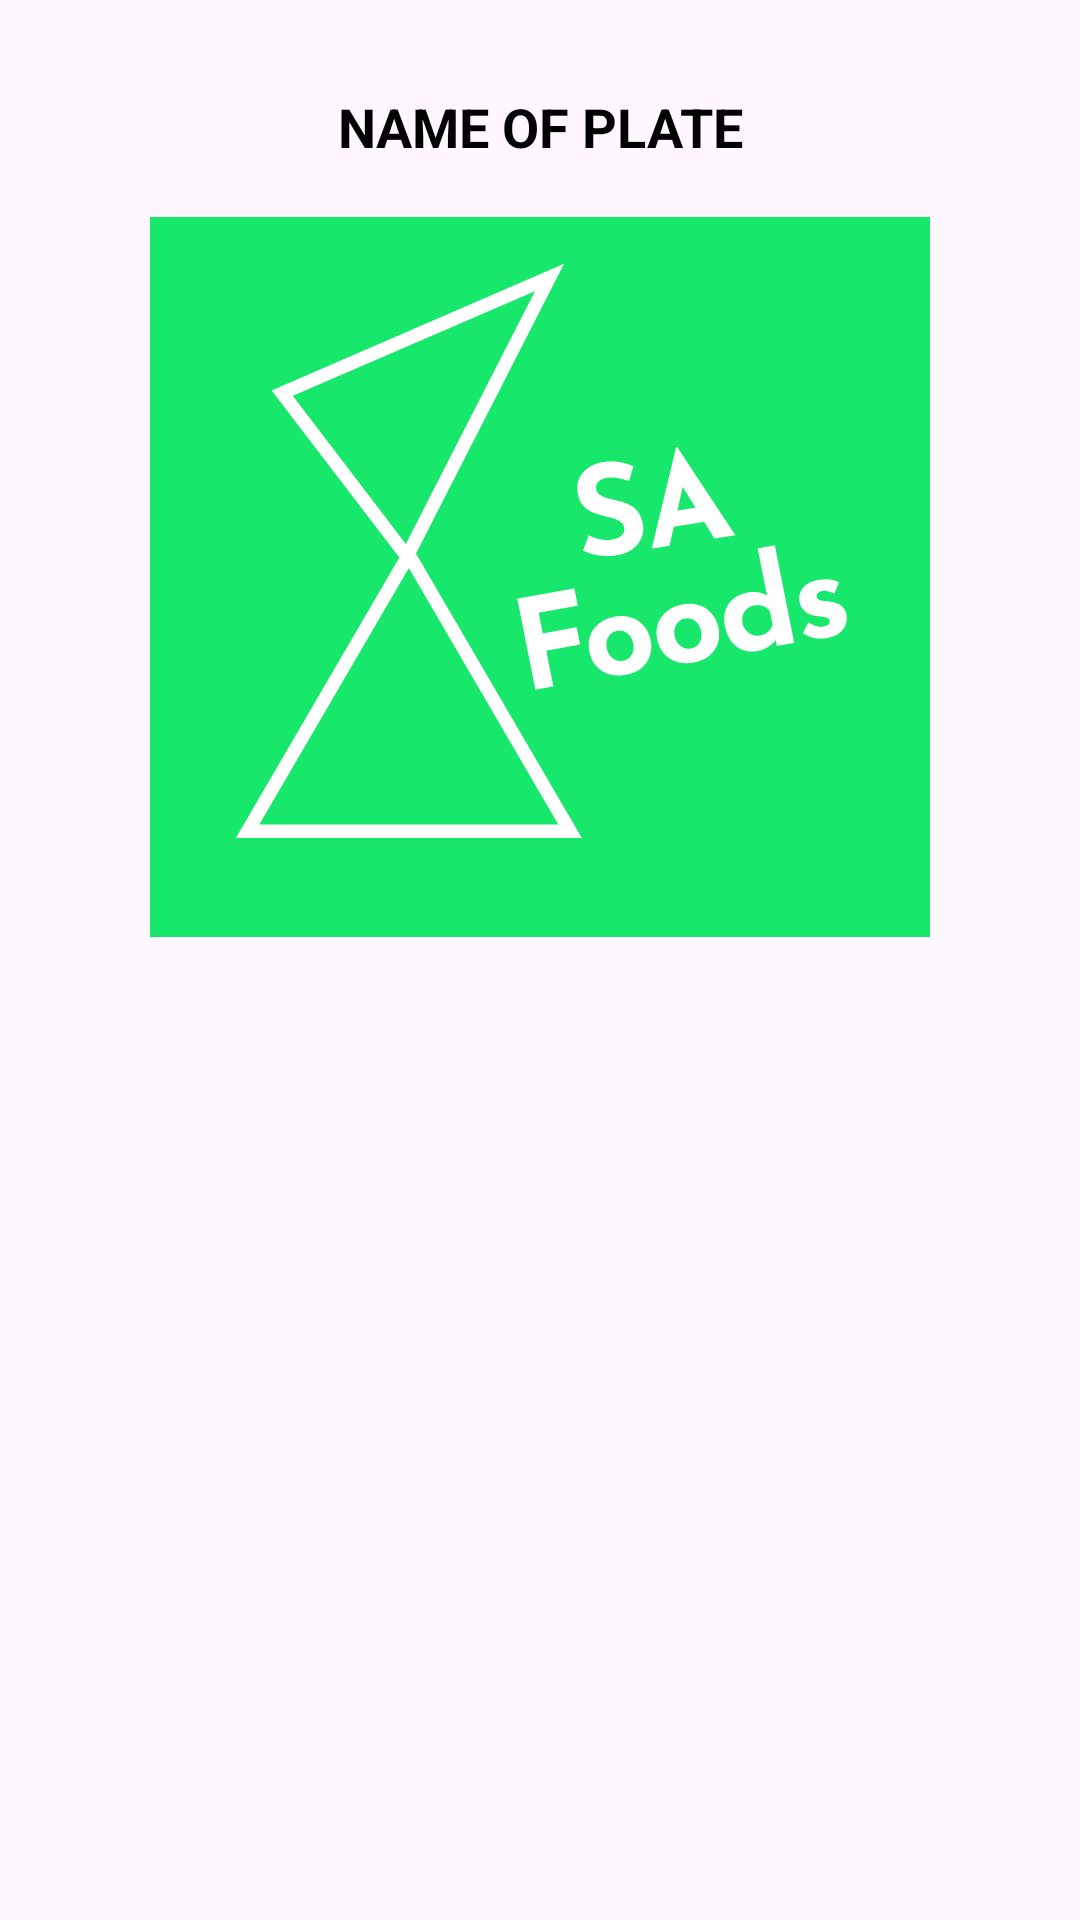

Write the Android layout XML for this screen, with the resource values it uses.
<!-- AndroidManifest.xml: application theme Theme.SaFoodAplication -->
<!-- res/layout/fragment_description_of_plate.xml -->
<?xml version="1.0" encoding="utf-8"?>
<androidx.constraintlayout.widget.ConstraintLayout xmlns:android="http://schemas.android.com/apk/res/android"
    xmlns:app="http://schemas.android.com/apk/res-auto"
    xmlns:tools="http://schemas.android.com/tools"
    android:layout_width="match_parent"
    android:layout_height="match_parent"
    tools:context=".lobyOwnerFragments.DescriptionOfPlateFragment">

    <TextView
        android:id="@+id/titleOfPlateSelected"
        android:layout_width="match_parent"
        android:layout_height="wrap_content"
        android:text="NAME OF PLATE"
        android:textSize="18sp"
        android:textColor="@color/primary_text"
        android:gravity="center"
        android:textStyle="bold"
        android:layout_marginTop="30dp"
        app:layout_constraintTop_toTopOf="parent"
        app:layout_constraintStart_toStartOf="parent"
        app:layout_constraintEnd_toEndOf="parent"/>

    <ImageView
        android:id="@+id/imageViewOfPlateSelected"
        android:layout_width="match_parent"
        android:layout_height="wrap_content"
        android:background="@color/backgraund_login"
        android:src="@drawable/ic_logo"
        android:layout_marginTop="18dp"
        android:layout_marginStart="50dp"
        android:layout_marginEnd="50dp"
        app:layout_constraintTop_toBottomOf="@+id/titleOfPlateSelected"
        app:layout_constraintEnd_toEndOf="parent"
        app:layout_constraintStart_toStartOf="parent"/>

</androidx.constraintlayout.widget.ConstraintLayout>
<!-- resources referenced by this layout -->
<resources>
  <color name="backgraund_login">#17E86B</color>
  <color name="primary_text">#000000</color>
  <!-- drawable ic_logo: vector/xml drawable (drawable, 6904 chars, omitted) -->
  <style name="Theme.SaFoodAplication" parent="Base.Theme.SaFoodAplication" />
  <style name="Base.Theme.SaFoodAplication" parent="Theme.Material3.DayNight.NoActionBar">
          
          
      </style>
</resources>
